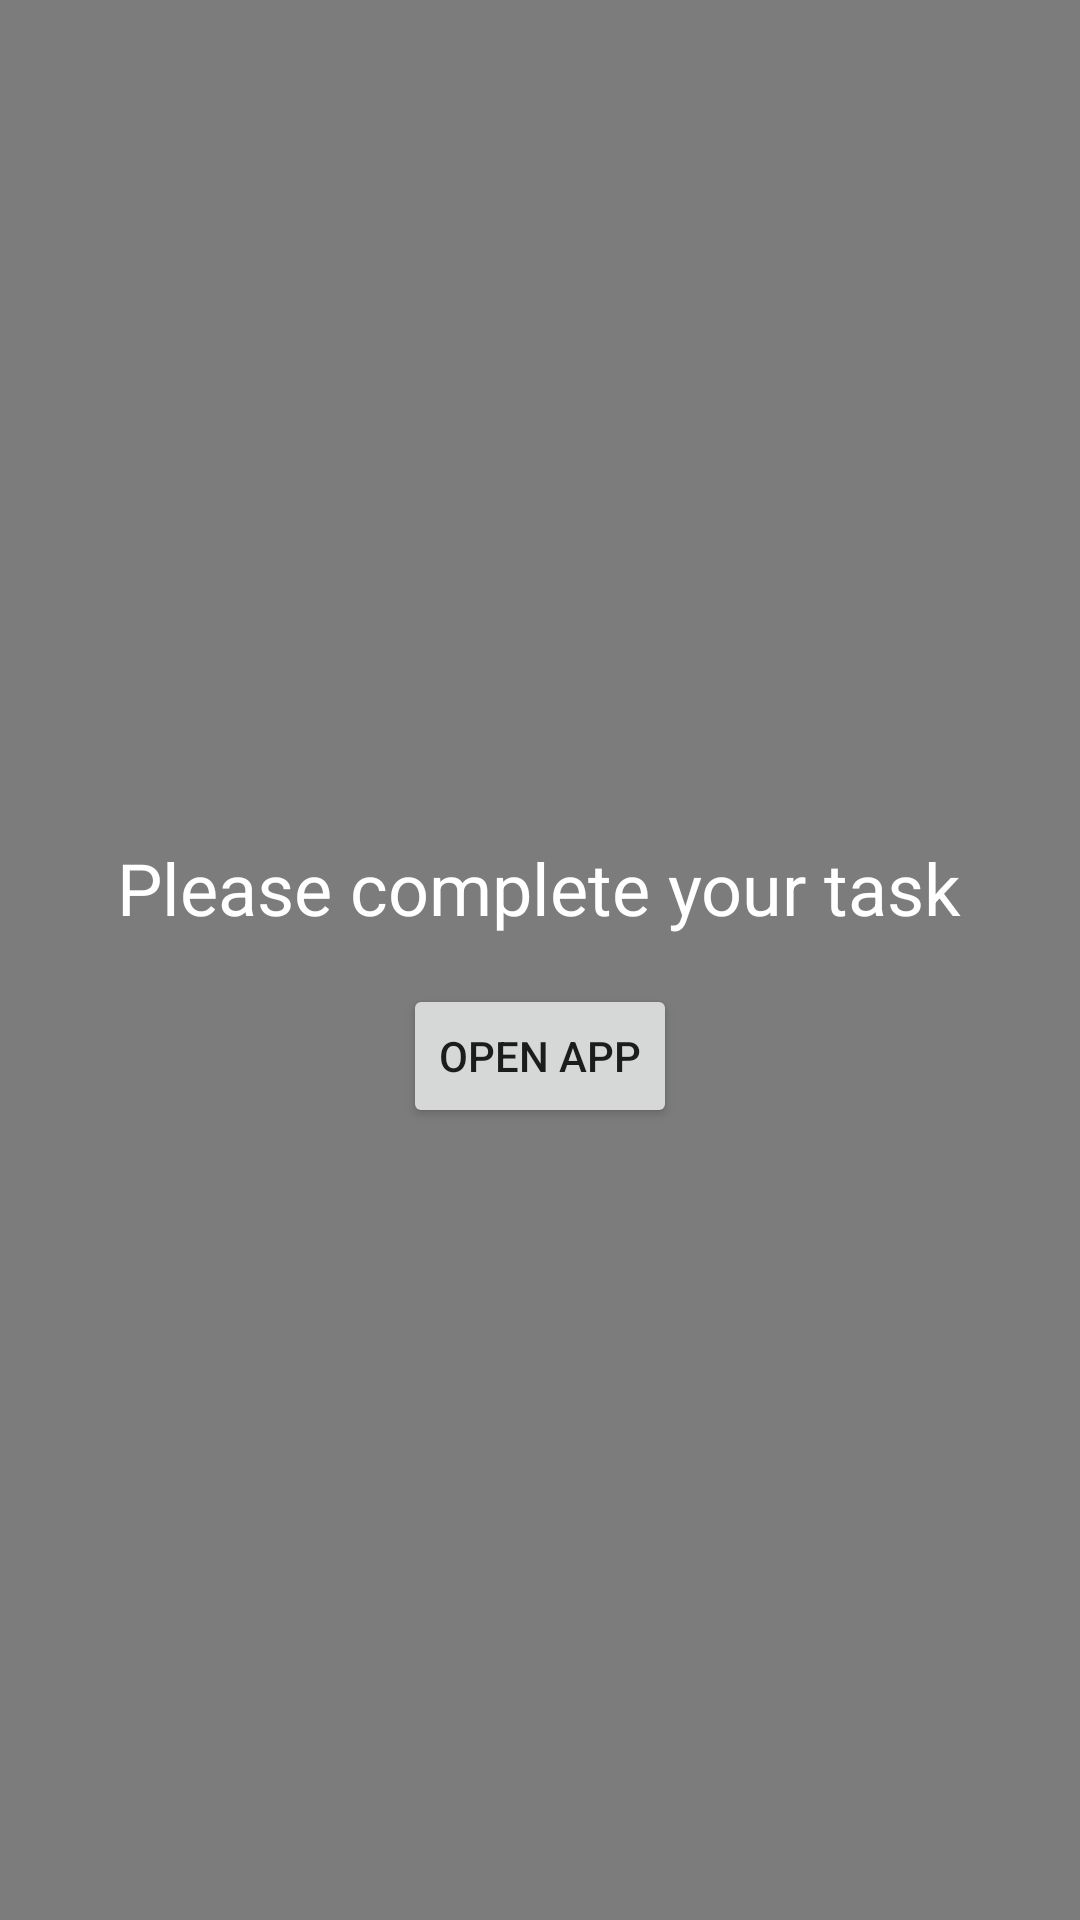

Here is an Android app screen rendered from its layout file. Give the layout XML and the strings, colors and styles it references.
<!-- AndroidManifest.xml: application theme AppTheme -->
<!-- res/layout/overlay_layout.xml -->
<?xml version="1.0" encoding="utf-8"?>
<LinearLayout xmlns:android="http://schemas.android.com/apk/res/android"
    android:layout_width="match_parent"
    android:layout_height="match_parent"
    android:background="#80000000"
    android:gravity="center"
    android:orientation="vertical">

    <TextView
        android:layout_width="wrap_content"
        android:layout_height="wrap_content"
        android:text="Please complete your task"
        android:textColor="@android:color/white"
        android:textSize="24sp"
        android:padding="16dp"/>

    <Button
        android:id="@+id/openAppButton"
        android:layout_width="wrap_content"
        android:layout_height="wrap_content"
        android:text="Open App" />

</LinearLayout>
<!-- resources referenced by this layout -->
<resources>
  <style name="AppTheme" parent="Theme.AppCompat.DayNight.NoActionBar">
          
          <item name="android:editTextBackground">@drawable/rn_edit_text_material</item>
      </style>
</resources>
